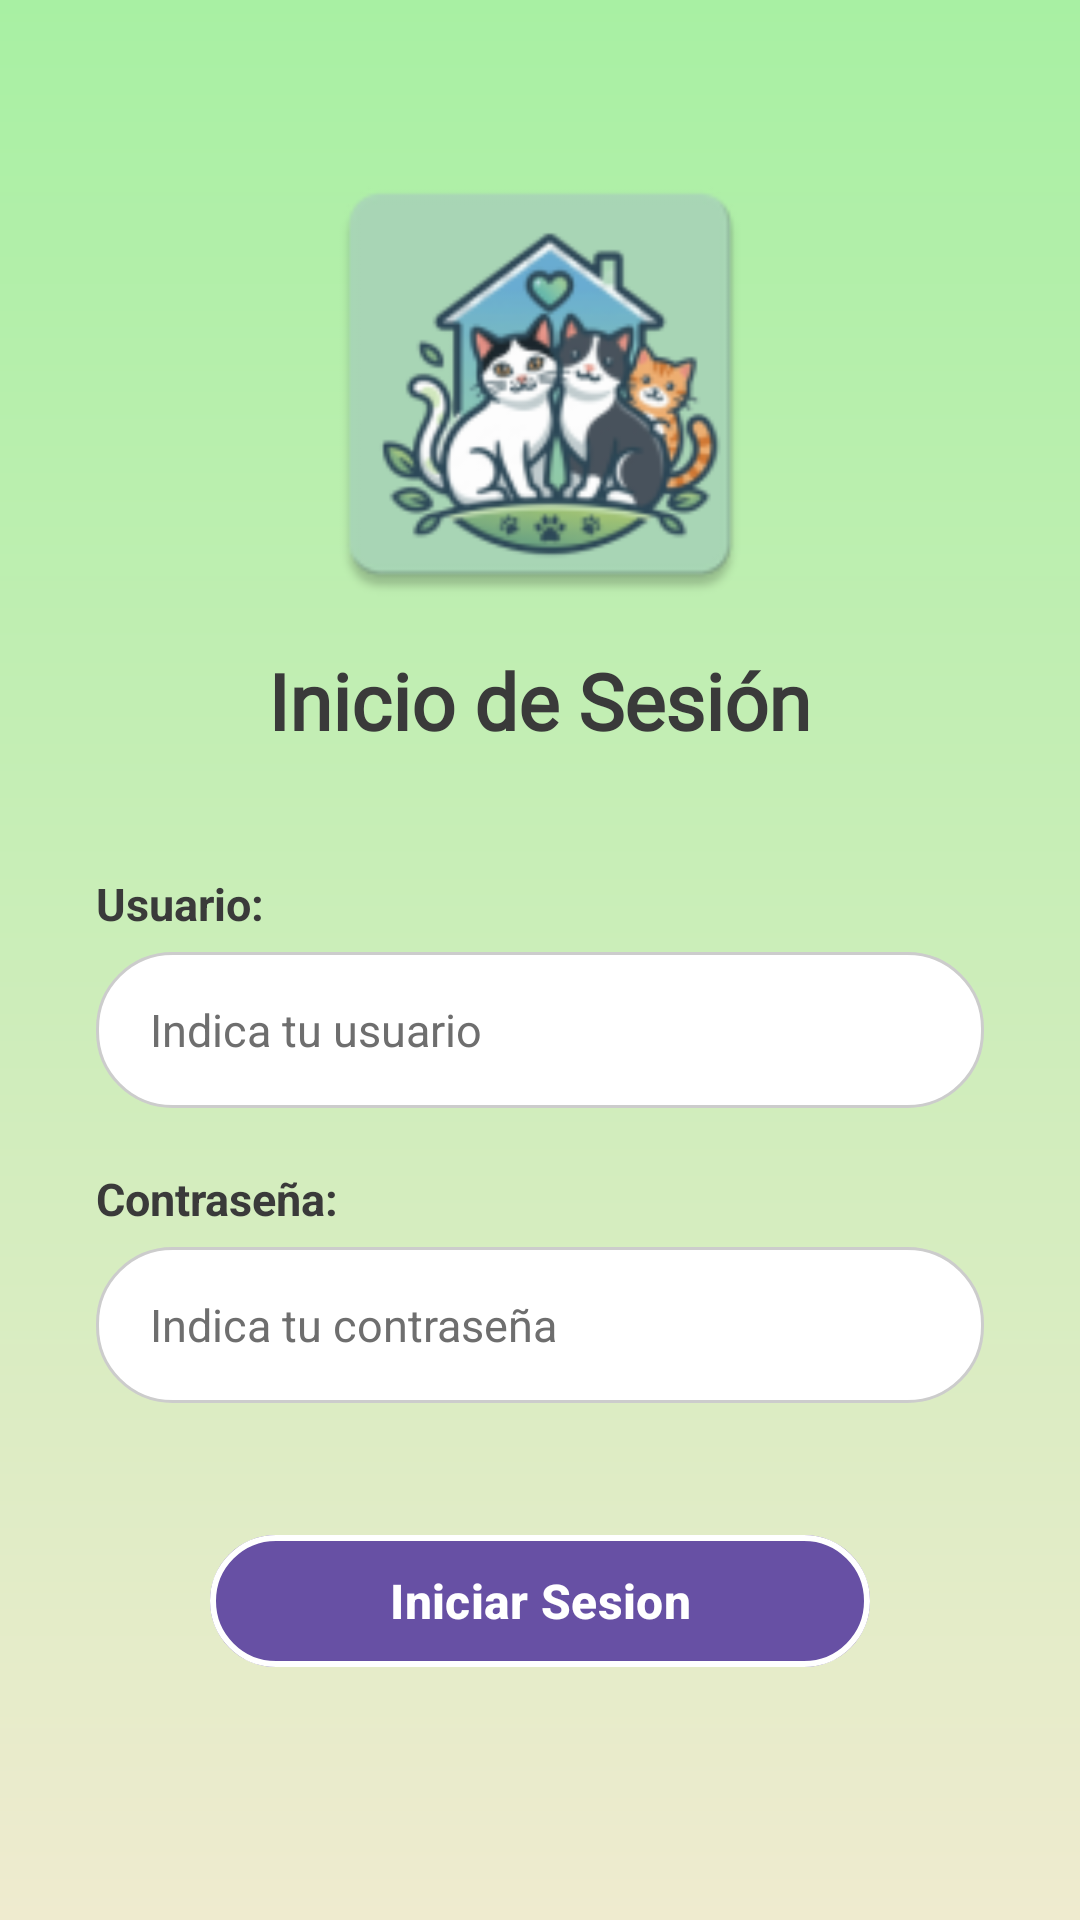

Write the Android layout XML for this screen, with the resource values it uses.
<!-- AndroidManifest.xml: application theme Theme.UrbanMiau -->
<!-- res/layout/activity_login.xml -->
<?xml version="1.0" encoding="utf-8"?>
<ScrollView xmlns:android="http://schemas.android.com/apk/res/android"
    xmlns:app="http://schemas.android.com/apk/res-auto"
    android:layout_width="match_parent"
    android:layout_height="match_parent"
    android:background="@drawable/background_degradado"
    android:fillViewport="true">

    <LinearLayout
        android:layout_width="match_parent"
        android:layout_height="wrap_content"
        android:orientation="vertical"
        android:gravity="center_horizontal"
        android:paddingHorizontal="32dp"
        android:paddingTop="48dp"
        android:paddingBottom="48dp">

        
        <ImageView
            android:id="@+id/ivLogo"
            android:layout_width="160dp"
            android:layout_height="160dp"
            android:src="@mipmap/ic_launcher"
            android:contentDescription="@string/app_name"
            android:layout_marginBottom="8dp" />

        
        <TextView
            android:layout_width="wrap_content"
            android:layout_height="wrap_content"
            android:text="Inicio de Sesión"
            android:textSize="26sp"
            android:textColor="@color/text_dark"
            android:textStyle="bold"
            android:fontFamily="@font/abeezee"
            android:layout_marginBottom="40dp" />

        
        <TextView

            android:layout_width="match_parent"
            android:layout_height="wrap_content"
            android:text="Usuario:"
            android:textSize="15sp"
            android:textStyle="bold"
            android:textColor="@color/text_dark"
            android:layout_marginBottom="6dp" />

        
        <EditText
            android:id="@+id/etUsuario"
            android:background="@drawable/bg_redondo"
            android:drawableStart="@drawable/person"
            android:drawablePadding="10dp"
            android:layout_width="match_parent"
            android:layout_height="52dp"
            android:layout_marginBottom="20dp"
            android:hint="Indica tu usuario"
            android:imeOptions="actionNext"
            android:inputType="text"
            android:paddingHorizontal="18dp"
            android:singleLine="true"
            android:textColor="@color/text_dark"
            android:textColorHint="@color/text_grey"
            android:textSize="15sp" />

        
        <TextView
            android:layout_width="match_parent"
            android:layout_height="wrap_content"
            android:text="Contraseña:"
            android:textSize="15sp"
            android:textStyle="bold"
            android:textColor="@color/text_dark"
            android:layout_marginBottom="6dp" />

        
        <EditText
            android:id="@+id/etPassword"
            android:layout_width="match_parent"
            android:background="@drawable/bg_redondo"
            android:drawableStart="@drawable/candadoo"
            android:drawablePadding="10dp"
            android:layout_height="52dp"
            android:hint="Indica tu contraseña"
            android:textColorHint="@color/text_grey"
            android:textColor="@color/text_dark"
            android:textSize="15sp"
            android:paddingHorizontal="18dp"
            android:inputType="textPassword"
            android:imeOptions="actionDone"
            android:singleLine="true"
            android:layout_marginBottom="40dp" />

        
        <com.google.android.material.button.MaterialButton
            android:id="@+id/btnLogin"
            android:layout_width="220dp"
            android:layout_height="52dp"
            android:text="Iniciar Sesion"
            android:textColor="@color/white"
            android:textSize="16sp"
            android:textStyle="bold"
            android:stateListAnimator="@null"

            backgroundTint="@color/purple_200"

            app:cornerRadius="26dp"

            app:strokeWidth="2dp"
            app:strokeColor="@color/white" />

        
        <ProgressBar
            android:id="@+id/progressBar"
            android:layout_width="wrap_content"
            android:layout_height="wrap_content"
            android:visibility="gone"
            android:layout_marginTop="16dp" />

    </LinearLayout>
</ScrollView>
<!-- resources referenced by this layout -->
<resources>
  <color name="purple_200">#BB86FC</color>
  <color name="text_dark">#3A3A3A</color>
  <color name="text_grey">#6E6E6E</color>
  <color name="white">#FFFFFF</color>
  <!-- drawable background_degradado (drawable) -->
  <?xml version="1.0" encoding="utf-8"?>
  <shape xmlns:android="http://schemas.android.com/apk/res/android">
      <gradient
          android:startColor="@color/background_top"
          android:endColor="@color/background_bottom"
          android:angle="90"/>
  
  </shape>
  <!-- drawable bg_redondo (drawable) -->
  <?xml version="1.0" encoding="utf-8"?>
  <shape xmlns:android="http://schemas.android.com/apk/res/android">
  
      <solid android:color="#FFFFFF"/>
  
      <stroke
          android:width="1dp"
          android:color="#CCCCCC"/>
  
      <corners
          android:radius="25dp"/>
  
      <padding
          android:left="12dp"
          android:right="12dp"
          android:top="8dp"
          android:bottom="8dp"/>
  
  </shape>
  <!-- mipmap ic_launcher: webp bitmap (mipmap-hdpi, 4540 bytes) -->
  <string name="app_name">UrbanMiau</string>
  <style name="Theme.UrbanMiau" parent="Theme.MaterialComponents.DayNight.DarkActionBar">
          
          <item name="colorPrimary">@color/primary_blue</item>
          <item name="colorPrimaryVariant">@color/primary_blue</item>
          <item name="colorOnPrimary">@color/white</item>
          
          <item name="colorSecondary">@color/teal_200</item>
          <item name="colorSecondaryVariant">@color/teal_700</item>
          <item name="colorOnSecondary">@color/black</item>
          
          <item name="android:statusBarColor">?attr/colorPrimaryVariant</item>
          
      </style>
  <color name="background_top">#EFEBCF</color>
  <color name="background_bottom">#A8F0A3</color>
  <color name="primary_blue">#9FD1F3</color>
  <color name="teal_200">#03DAC5</color>
  <color name="teal_700">#018786</color>
  <color name="black">#000000</color>
</resources>
